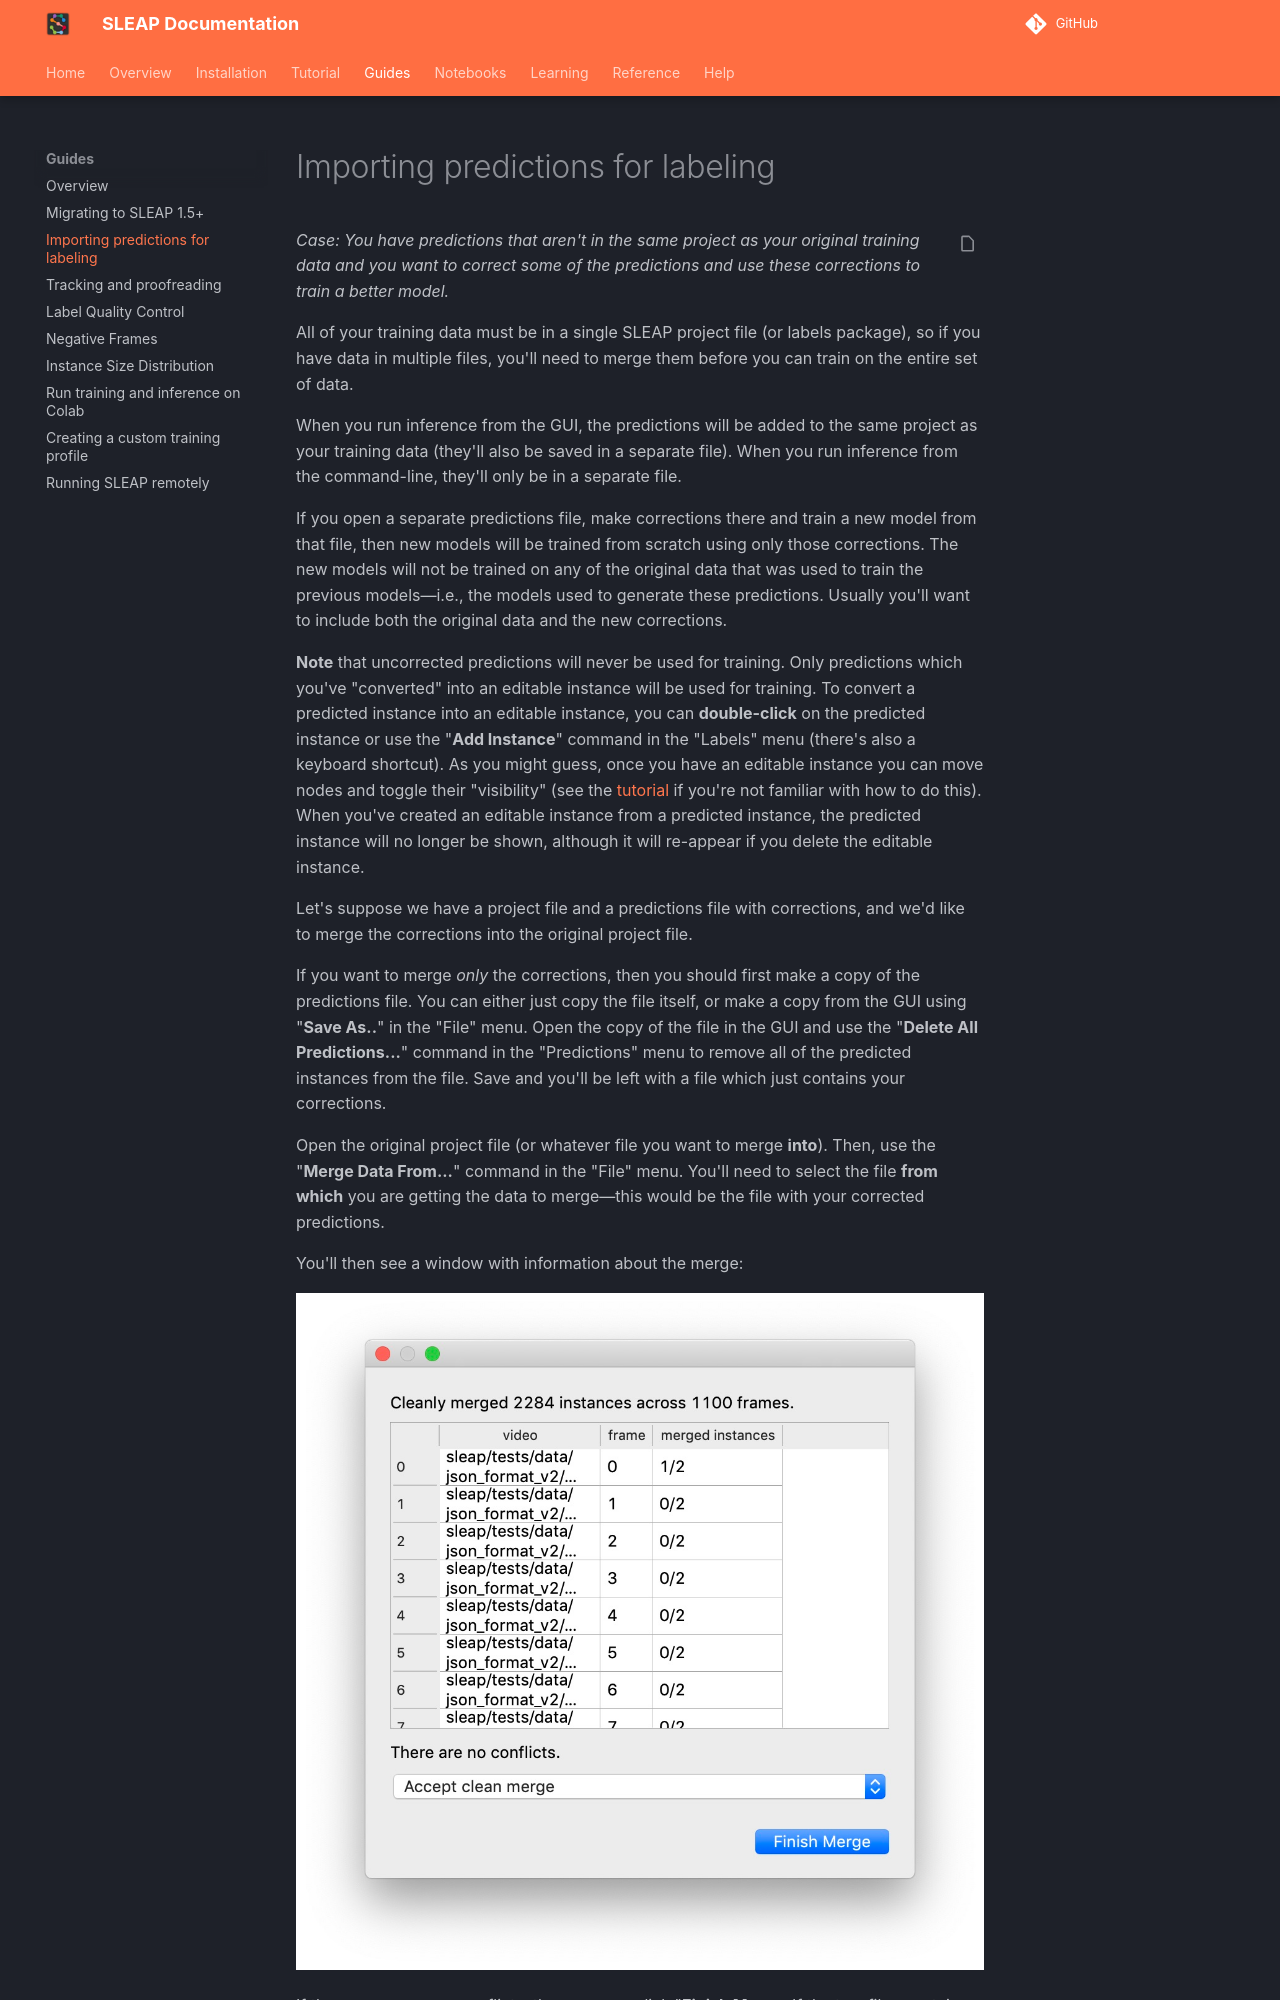

repository: talmolab/sleap · page: dev/guides/importing-predictions-for-labeling/index.html · generator: mkdocs

*Case: You have predictions that aren't in the same project as your original training data and you want to correct some of the predictions and use these corrections to train a better model.*

All of your training data must be in a single SLEAP project file (or labels package), so if you have data in multiple files, you'll need to merge them before you can train on the entire set of data.

When you run inference from the GUI, the predictions will be added to the same project as your training data (they'll also be saved in a separate file). When you run inference from the command-line, they'll only be in a separate file.

If you open a separate predictions file, make corrections there and train a new model from that file, then new models will be trained from scratch using only those corrections. The new models will not be trained on any of the original data that was used to train the previous models—i.e., the models used to generate these predictions. Usually you'll want to include both the original data and the new corrections.

**Note** that uncorrected predictions will never be used for training. Only predictions which you've "converted" into an editable instance will be used for training. To convert a predicted instance into an editable instance, you can **double-click** on the predicted instance or use the "**Add Instance**" command in the "Labels" menu (there's also a keyboard shortcut). As you might guess, once you have an editable instance you can move nodes and toggle their "visibility" (see the [tutorial](../tutorial/overview.md) if you're not familiar with how to do this). When you've created an editable instance from a predicted instance, the predicted instance will no longer be shown, although it will re-appear if you delete the editable instance.

Let's suppose we have a project file and a predictions file with corrections, and we'd like to merge the corrections into the original project file.

If you want to merge *only* the corrections, then you should first make a copy of the predictions file. You can either just copy the file itself, or make a copy from the GUI using "**Save As..**" in the "File" menu. Open the copy of the file in the GUI and use the "**Delete All Predictions...**" command in the "Predictions" menu to remove all of the predicted instances from the file. Save and you'll be left with a file which just contains your corrections.

Open the original project file (or whatever file you want to merge **into**). Then, use the "**Merge Data From...**" command in the "File" menu. You'll need to select the file **from which** you are getting the data to merge—this would be the file with your corrected predictions.

You'll then see a window with information about the merge:

![clean-merge](../assets/images/clean-merge.jpg)
